Run: headless pygame with SDL's dummy video driver; simulated clock (each Clock.tick advances the game by its frame time, no real sleeping); random seed 0; keys injected as events and as key.get_pressed() state; mouse plan: one left click at the window centre at the start of phase 2, then a move to the lower-right quarter at the start of phase 3.
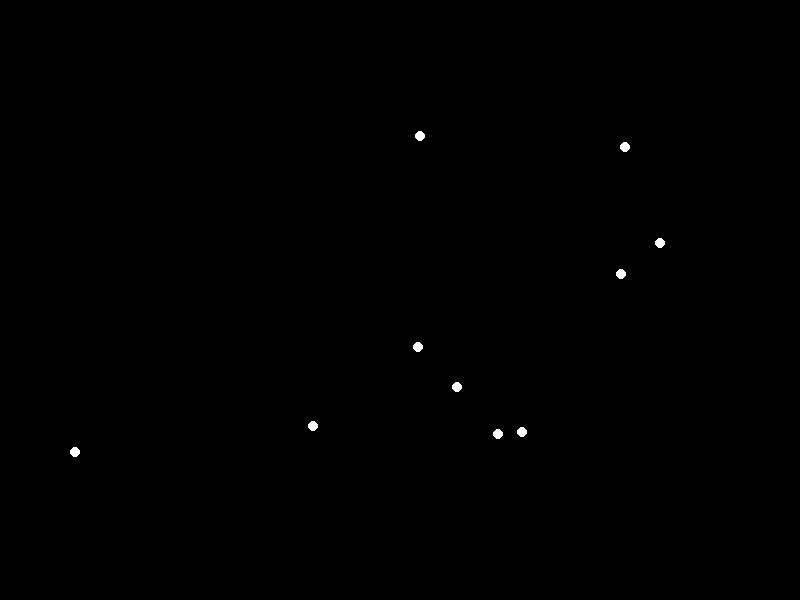
Frame 1 of 4 · flips 1–60 · no input
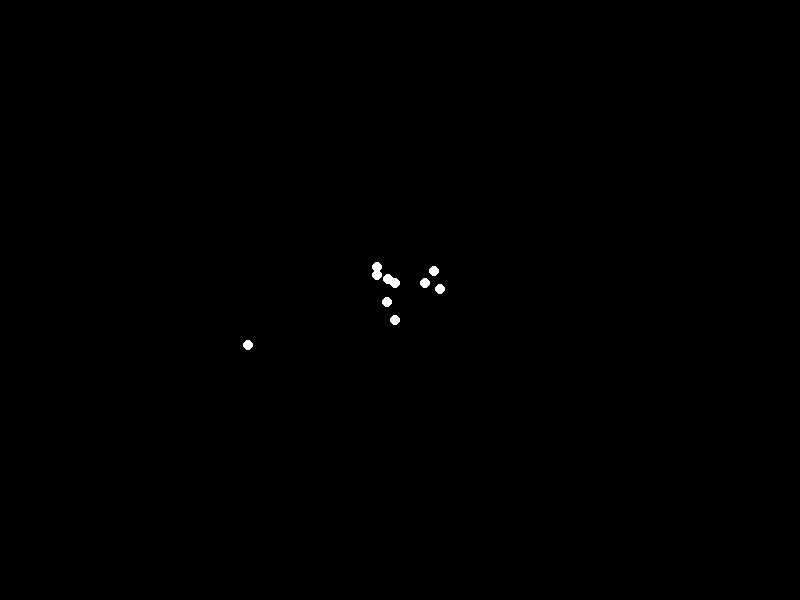
Frame 2 of 4 · flips 61–180 · clicked the window centre · tapped SPACE, RETURN · held RIGHT (→), D
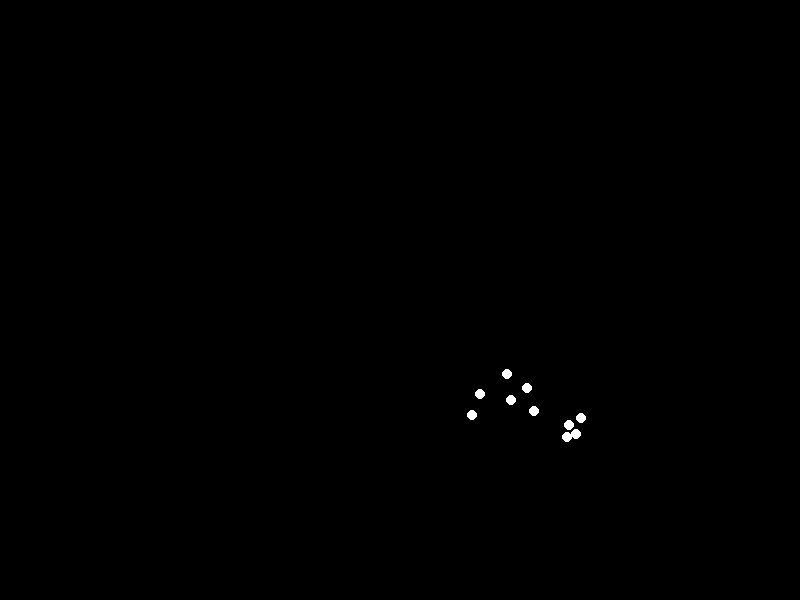
Frame 3 of 4 · flips 181–300 · moved the mouse to the lower-right quarter · held DOWN (↓), S
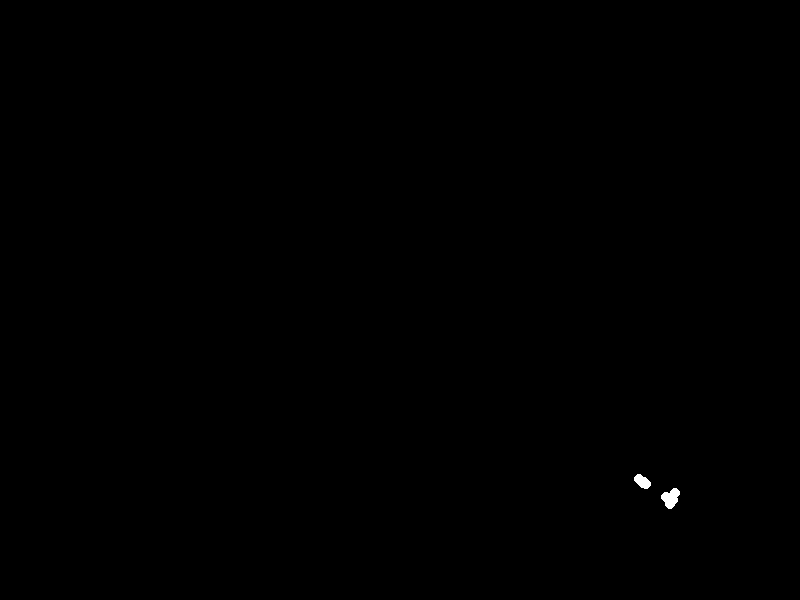
Frame 4 of 4 · flips 301–420 · held LEFT (←), A, UP (↑), W

The pygame program that drew these frames:

import pygame
import random
import math

# Nastavitve
WIDTH, HEIGHT = 800, 600
AGENT_COUNT = 10

# Inicializacija
pygame.init()
screen = pygame.display.set_mode((WIDTH, HEIGHT))
clock = pygame.time.Clock()

# Agent
class Agent:
    def __init__(self, x, y):
        self.position = pygame.math.Vector2(x, y)
        self.velocity = pygame.math.Vector2(random.uniform(-2, 2), random.uniform(-2, 2))
        self.acceleration = pygame.math.Vector2(0, 0)
        self.max_speed = 2
        self.max_force = 0.05

    def update(self):
        self.velocity += self.acceleration
        if self.velocity.length() > self.max_speed:
            self.velocity.scale_to_length(self.max_speed)
        self.position += self.velocity
        self.acceleration *= 0

    def apply_force(self, force):
        self.acceleration += force

    def draw(self, screen):
        pygame.draw.circle(screen, (255, 255, 255), (int(self.position.x), int(self.position.y)), 5)

    def seek(self, target):
        desired = target - self.position
        distance = desired.length()
        if distance == 0:
            return

        desired = desired.normalize() * self.max_speed
        steer = desired - self.velocity

        if steer.length() > self.max_force:
            steer.scale_to_length(self.max_force)

        self.apply_force(steer)


agents = [Agent(random.randint(0, WIDTH), random.randint(0, HEIGHT)) for _ in range(AGENT_COUNT)]

running = True
while running:
    screen.fill((0, 0, 0))

    for event in pygame.event.get():
        if event.type == pygame.QUIT:
            running = False

    mouse_pos = pygame.mouse.get_pos()
    mouse_vector = pygame.math.Vector2(mouse_pos)

    for agent in agents:
        agent.seek(mouse_vector)  # SEEK vedenje
        agent.update()
        agent.draw(screen)

    pygame.display.flip()
    clock.tick(60)

pygame.quit()
